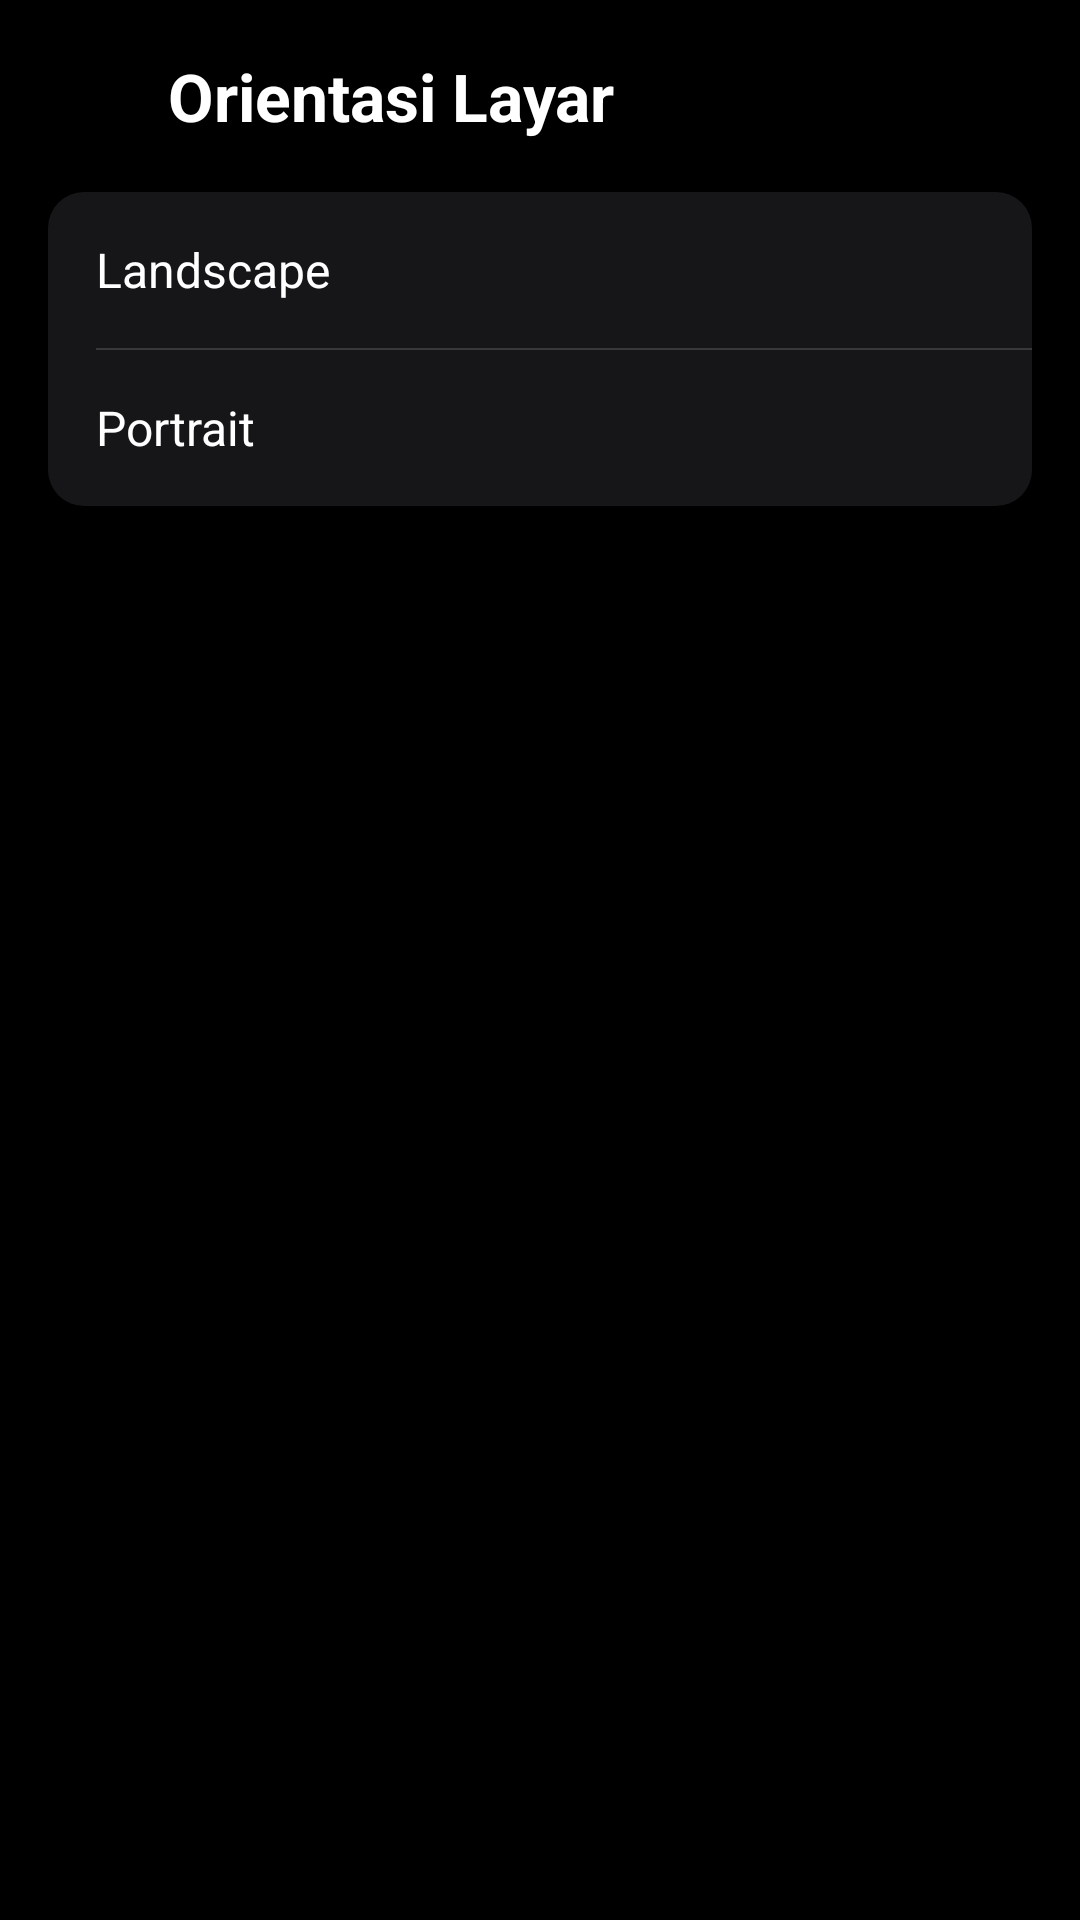

Layout XML and referenced resources for this Android screen:
<!-- AndroidManifest.xml: application theme Theme.Pcstat -->
<!-- res/layout/activity_orientation.xml -->
<?xml version="1.0" encoding="utf-8"?>
<FrameLayout xmlns:android="http://schemas.android.com/apk/res/android"
    xmlns:app="http://schemas.android.com/apk/res-auto"
    android:id="@+id/rootLayoutOrientation"
    android:layout_width="match_parent"
    android:layout_height="match_parent"
    android:background="#000000">

    <moqbit.project.pcstat.FullScreenVideoView
        android:id="@+id/videoViewBg"
        android:layout_width="wrap_content"
        android:layout_height="wrap_content"
        android:layout_gravity="center"
        android:visibility="gone" />

    <LinearLayout
        android:layout_width="match_parent"
        android:layout_height="match_parent"
        android:orientation="vertical"
        android:padding="16dp">

        
        <LinearLayout
            android:layout_width="match_parent"
            android:layout_height="wrap_content"
            android:gravity="center_vertical"
            android:orientation="horizontal"
            android:paddingBottom="16dp">

            <ImageView
                android:id="@+id/btnBack"
                android:layout_width="32dp"
                android:layout_height="32dp"
                android:background="?attr/selectableItemBackgroundBorderless"
                android:contentDescription="@string/back_desc"
                android:src="@drawable/ic_arrow_back"
                app:tint="#0A84FF" />

            <TextView
                android:layout_width="wrap_content"
                android:layout_height="wrap_content"
                android:layout_marginStart="8dp"
                android:text="@string/screen_orientation"
                android:textColor="#FFFFFF"
                android:textSize="22sp"
                android:textStyle="bold" />
        </LinearLayout>

        
        <ScrollView
            android:layout_width="match_parent"
            android:layout_height="match_parent"
            android:scrollbars="none">

            <LinearLayout
                android:layout_width="match_parent"
                android:layout_height="wrap_content"
                android:orientation="vertical">

                
                <LinearLayout
                    android:layout_width="match_parent"
                    android:layout_height="wrap_content"
                    android:background="@drawable/bg_ios_group"
                    android:orientation="vertical">

                    
                    <LinearLayout
                        android:id="@+id/rowLandscape"
                        android:layout_width="match_parent"
                        android:layout_height="52dp"
                        android:background="?attr/selectableItemBackground"
                        android:clickable="true"
                        android:focusable="true"
                        android:gravity="center_vertical"
                        android:orientation="horizontal"
                        android:paddingHorizontal="16dp">

                        <TextView
                            android:layout_width="match_parent"
                            android:layout_height="wrap_content"
                            android:text="@string/landscape"
                            android:textColor="#FFFFFF"
                            android:textSize="16sp" />
                    </LinearLayout>

                    
                    <View
                        android:layout_width="match_parent"
                        android:layout_height="0.5dp"
                        android:layout_marginStart="16dp"
                        android:background="#38383A" />

                    
                    <LinearLayout
                        android:id="@+id/rowPortrait"
                        android:layout_width="match_parent"
                        android:layout_height="52dp"
                        android:background="?attr/selectableItemBackground"
                        android:clickable="true"
                        android:focusable="true"
                        android:gravity="center_vertical"
                        android:orientation="horizontal"
                        android:paddingHorizontal="16dp">

                        <TextView
                            android:layout_width="match_parent"
                            android:layout_height="wrap_content"
                            android:text="@string/portrait"
                            android:textColor="#FFFFFF"
                            android:textSize="16sp" />
                    </LinearLayout>

                </LinearLayout>

            </LinearLayout>
        </ScrollView>

    </LinearLayout>

</FrameLayout>
<!-- resources referenced by this layout -->
<resources>
  <!-- drawable bg_ios_group (drawable) -->
  <?xml version="1.0" encoding="utf-8"?>
  <shape xmlns:android="http://schemas.android.com/apk/res/android"
      android:shape="rectangle">
      <solid android:color="#D01C1C1E"/>
      <corners android:radius="12dp"/>
  </shape>
  <string name="back_desc">Kembali</string>
  <string name="landscape">Landscape</string>
  <string name="portrait">Portrait</string>
  <string name="screen_orientation">Orientasi Layar</string>
  <style name="Theme.Pcstat" parent="Theme.MaterialComponents.DayNight.NoActionBar">
          
          <item name="colorPrimary">@color/purple_500</item>
          <item name="colorPrimaryVariant">@color/purple_700</item>
          <item name="colorOnPrimary">@color/white</item>
          
          <item name="colorSecondary">@color/teal_200</item>
          <item name="colorSecondaryVariant">@color/teal_700</item>
          <item name="colorOnSecondary">@color/black</item>
          
          <item name="android:statusBarColor">@android:color/transparent</item>
          <item name="android:navigationBarColor">@android:color/transparent</item>
          <item name="android:windowDrawsSystemBarBackgrounds">true</item>
          
      </style>
  <!-- not gathered from this repository: default colours our renderer supplied (Android Studio template values) -->
  <color name="purple_500">#FF6200EE</color>
  <color name="purple_700">#FF3700B3</color>
  <color name="teal_200">#FF03DAC5</color>
  <color name="teal_700">#FF018786</color>
  <color name="black">#FF000000</color>
  <color name="white">#FFFFFFFF</color>
</resources>
